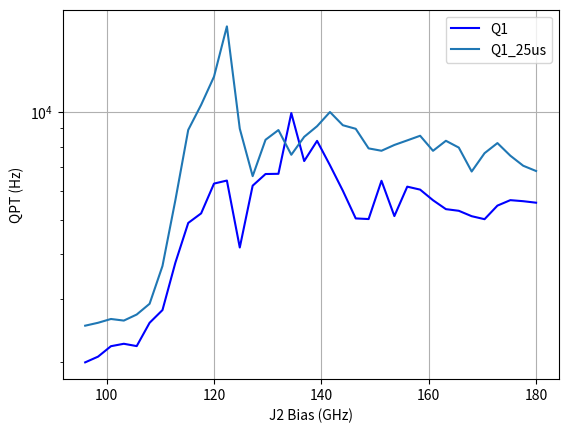

This figure's Python source:
"""
PSD for Q1 different J2 Bias
[redacted]
[redacted]
"""
import numpy as np
import matplotlib.pyplot as plt
from scipy.constants import *
from scipy.optimize import curve_fit
import copy

Q1 = np.array([
 [20000, 1996.9756131245645], [20500, 2071.9886902246317], [21000, 2215.8361684145625],
 [21500, 2250.7375710072765], [22000, 2217.248263539881], [22500, 2575.9836593367963],
 [23000, 2795.988277848256], [23500, 3791.423052140047], [24000, 4898.611521529102],
 [24500, 5208.858819320278], [25000, 6310.35409651801], [25500, 6434.505600510416],
 [26000, 4181.9735903207575], [26500, 6225.361859165009], [27000, 6710.854116727418],
 [27500, 6720.545921471013], [28000, 9933.310655191954], [28500, 7295.436623819907],
 [29000, 8306.698655444574], [29500, 7102.164567030806], [30000, 6027.09594802035],
 [30500, 5042.8615333307025], [31000, 5022.543899290427], [31500, 6425.060156491959],
 [32000, 5119.48791421246], [32500, 6186.887377709461], [33000, 6069.5094649839975],
 [33500, 5668.82263850093], [34000, 5353.216910207076], [34500, 5296.745915073345],
 [35000, 5115.806383742996], [35500, 5018.1509866947545], [36000, 5476.198591590001],
 [36500, 5672.344083860175], [37000, 5634.032612962461], [37500, 5579.873435952626]
])

Q1_25us = np.array([
 [20000, 2528.616002643253], [20500, 2576.4047287081376], [21000, 2639.9756101026214],
 [21500, 2613.0635624465403], [22000, 2716.7815025913224], [22500, 2911.4272451283045],
 [23000, 3712.512538802446], [23500, 5668.6968650251565], [24000, 8915.681207567659],
 [24500, 10472.464285461341], [25000, 12559.65975645397], [25500, 17358.143470086685],
 [26000, 8985.58358556857], [26500, 6620.323041064103], [27000, 8365.747131466862],
 [27500, 8906.081936865188], [28000, 7596.378471071468], [28500, 8525.081678362132],
 [29000, 9128.332562485002], [29500, 10001.62830116189], [30000, 9186.851271611595],
 [30500, 8978.556179368246], [31000, 7914.405112477464], [31500, 7794.876463193964],
 [32000, 8091.057622044779], [32500, 8332.562059436877], [33000, 8584.753146089452],
 [33500, 7792.102225602153], [34000, 8311.163423521884], [34500, 7955.877425970005],
 [35000, 6819.894287205108], [35500, 7673.841322332407], [36000, 8189.3819273198615],
 [36500, 7551.880655221508], [37000, 7078.251279620181], [37500, 6842.345267876021]
])


"""
5us Serniak's method
[20000, 6518.719702692059], [20500, 6114.057121699991], [21000, 5582.584443790445], [215
00, 6948.300438075432], [22000, 6607.950248326954], [22500, 6812.9657938438095], [23000, 9193.3105771528
35], [23500, 16896.160781663973], [24000, 35153.81867461225], [24500, 46251.04402832115], [25000, 55478.
29913146839], [25500, 57272.317198284625], [26000, 43546.703267241945], [26500, 43360.50044605418], [270
00, 43454.482709950826], [27500, 43664.825732304766], [28000, 43817.33014429711], [28500, 43830.47534656
728], [29000, 43701.45710322319], [29500, 36997.20766977889], [30000, 34812.82533455058], [30500, 33191.
39479515594], [31000, 32926.649630791646], [31500, 33844.08462334368], [32000, 32682.562505892074], [325
00, 31805.26077536895], [33000, 31290.391214321964], [33500, 30623.98782120495], [34000, 29328.129529466
754], [34500, 27985.669477321484], [35000, 27495.833937634172], [35500, 27811.54700529683], [36000, 2793
6.610957796653], [36500, 25693.310770018008], [37000, 24448.718127811313], [37500, 23768.786437215284]]
"""


### J2 Bias offset
Q1[:, 0] = (Q1[:, 0])/1000
Q1_25us[:, 0] = (Q1_25us[:, 0])/1000

# plt.plot(Q1[:, 0], Q1[:, 1], label='Q1')
# plt.xlabel('J2 Bias (mDAC)')
# plt.ylabel('QPT (Hz)')
# plt.yscale('log')
# plt.grid()
# plt.legend()
# plt.draw()
# plt.show()

plt.plot(Q1[:, 0]*4.8, Q1[:, 1], 'b', label='Q1')
plt.plot(Q1_25us[:, 0]*4.8, Q1_25us[:, 1], '-', label='Q1_25us')
plt.xlabel('J2 Bias (GHz)')
plt.ylabel('QPT (Hz)')
plt.yscale('log')
plt.grid()
plt.legend()
plt.draw()
plt.show()
